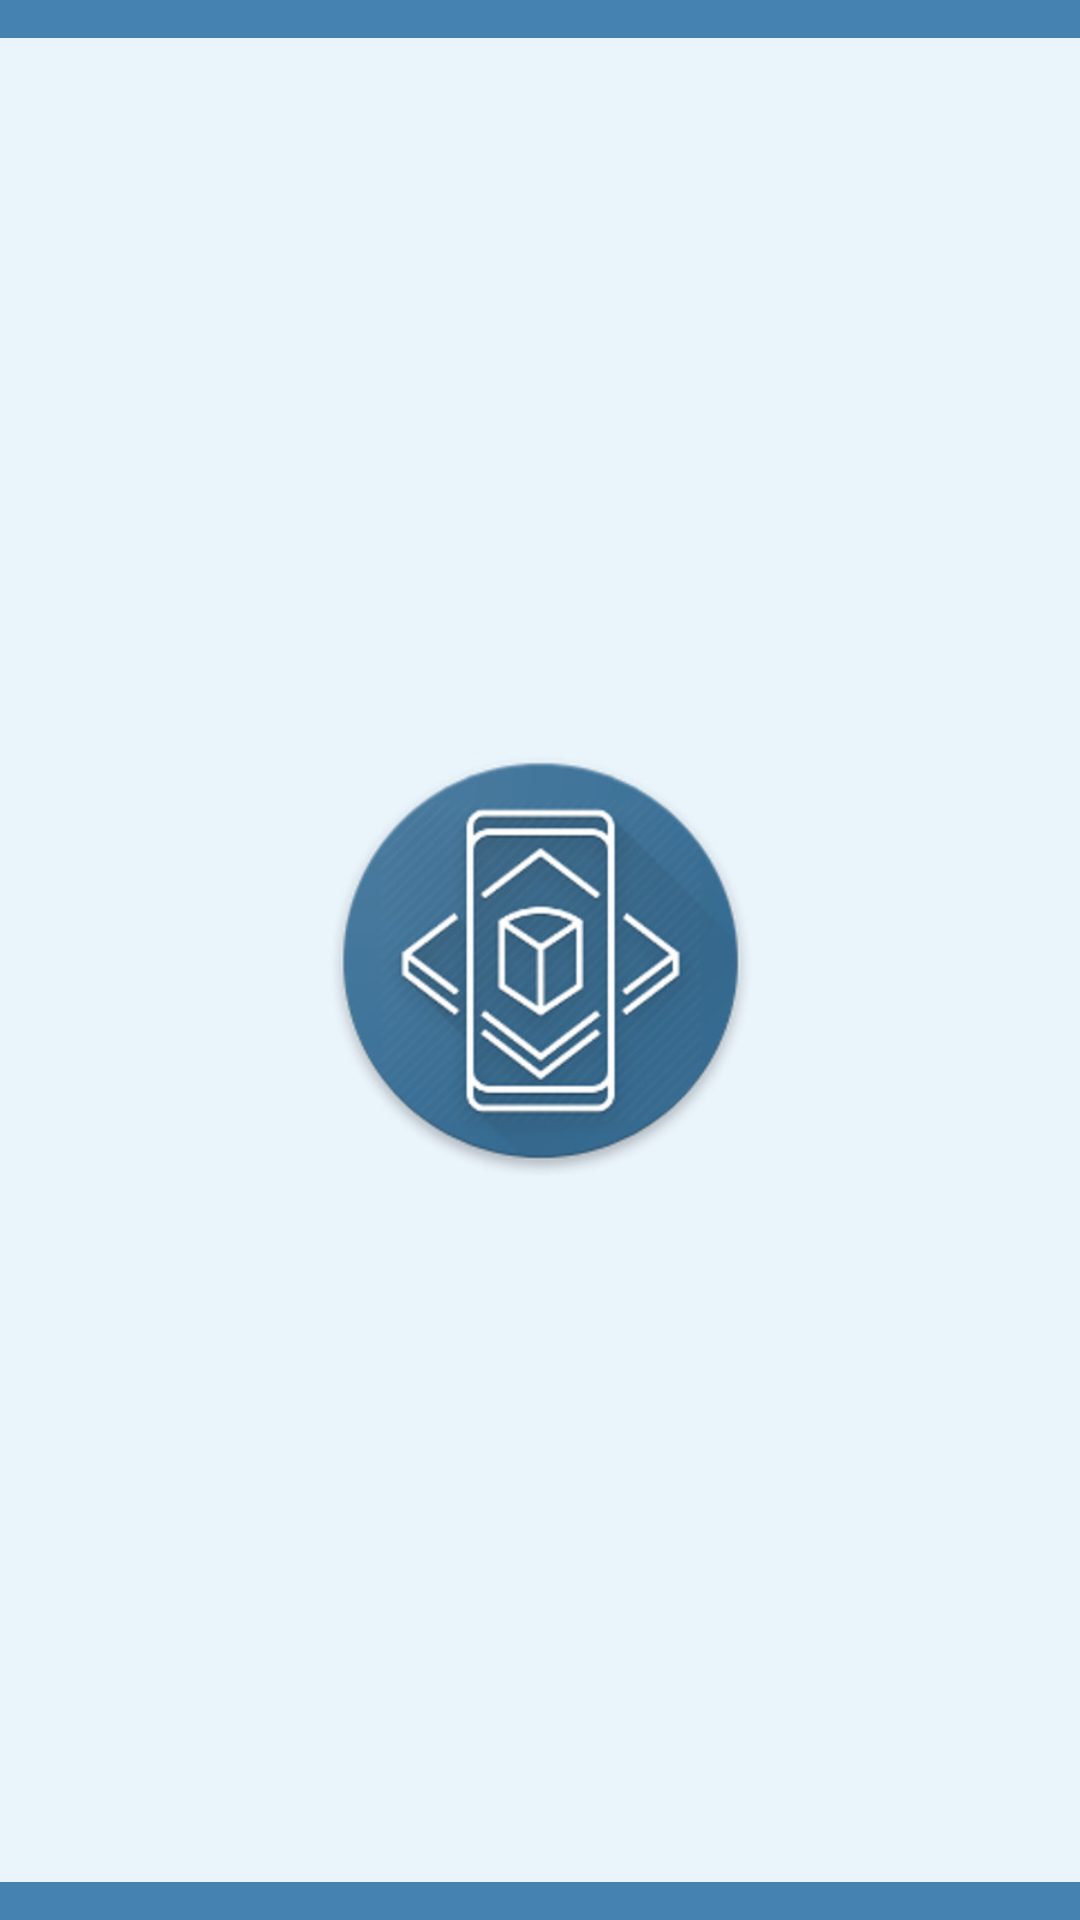

Write the Android layout XML for this screen, with the resource values it uses.
<!-- AndroidManifest.xml: application theme AppTheme -->
<!-- res/layout/activity_welcome.xml -->
<?xml version="1.0" encoding="utf-8"?>
<RelativeLayout xmlns:android="http://schemas.android.com/apk/res/android"
    xmlns:app="http://schemas.android.com/apk/res-auto"
    xmlns:tools="http://schemas.android.com/tools"
    android:layout_width="match_parent"
    android:layout_height="match_parent"
    tools:context=".WelcomeActivity">

    <ImageView
        android:id="@+id/imageView"
        android:layout_width="match_parent"
        android:layout_height="match_parent"
        android:background="@color/colorPrimary"
        app:srcCompat="@drawable/welcome" />


</RelativeLayout>
<!-- resources referenced by this layout -->
<resources>
  <color name="colorPrimary">#4682B1</color>
  <!-- drawable welcome: jpeg bitmap (drawable, 42884 bytes) -->
  <style name="AppTheme" parent="Theme.AppCompat.NoActionBar">
          <item name="displayOptions">useLogo|showHome</item>
          <item name="colorPrimary">@color/colorPrimary</item>
          <item name="colorPrimaryDark">@color/colorPrimaryDark</item>
          <item name="colorAccent">@color/colorAccent</item>
      </style>
  <color name="colorPrimaryDark">#355974</color>
  <color name="colorAccent">#912244</color>
</resources>
